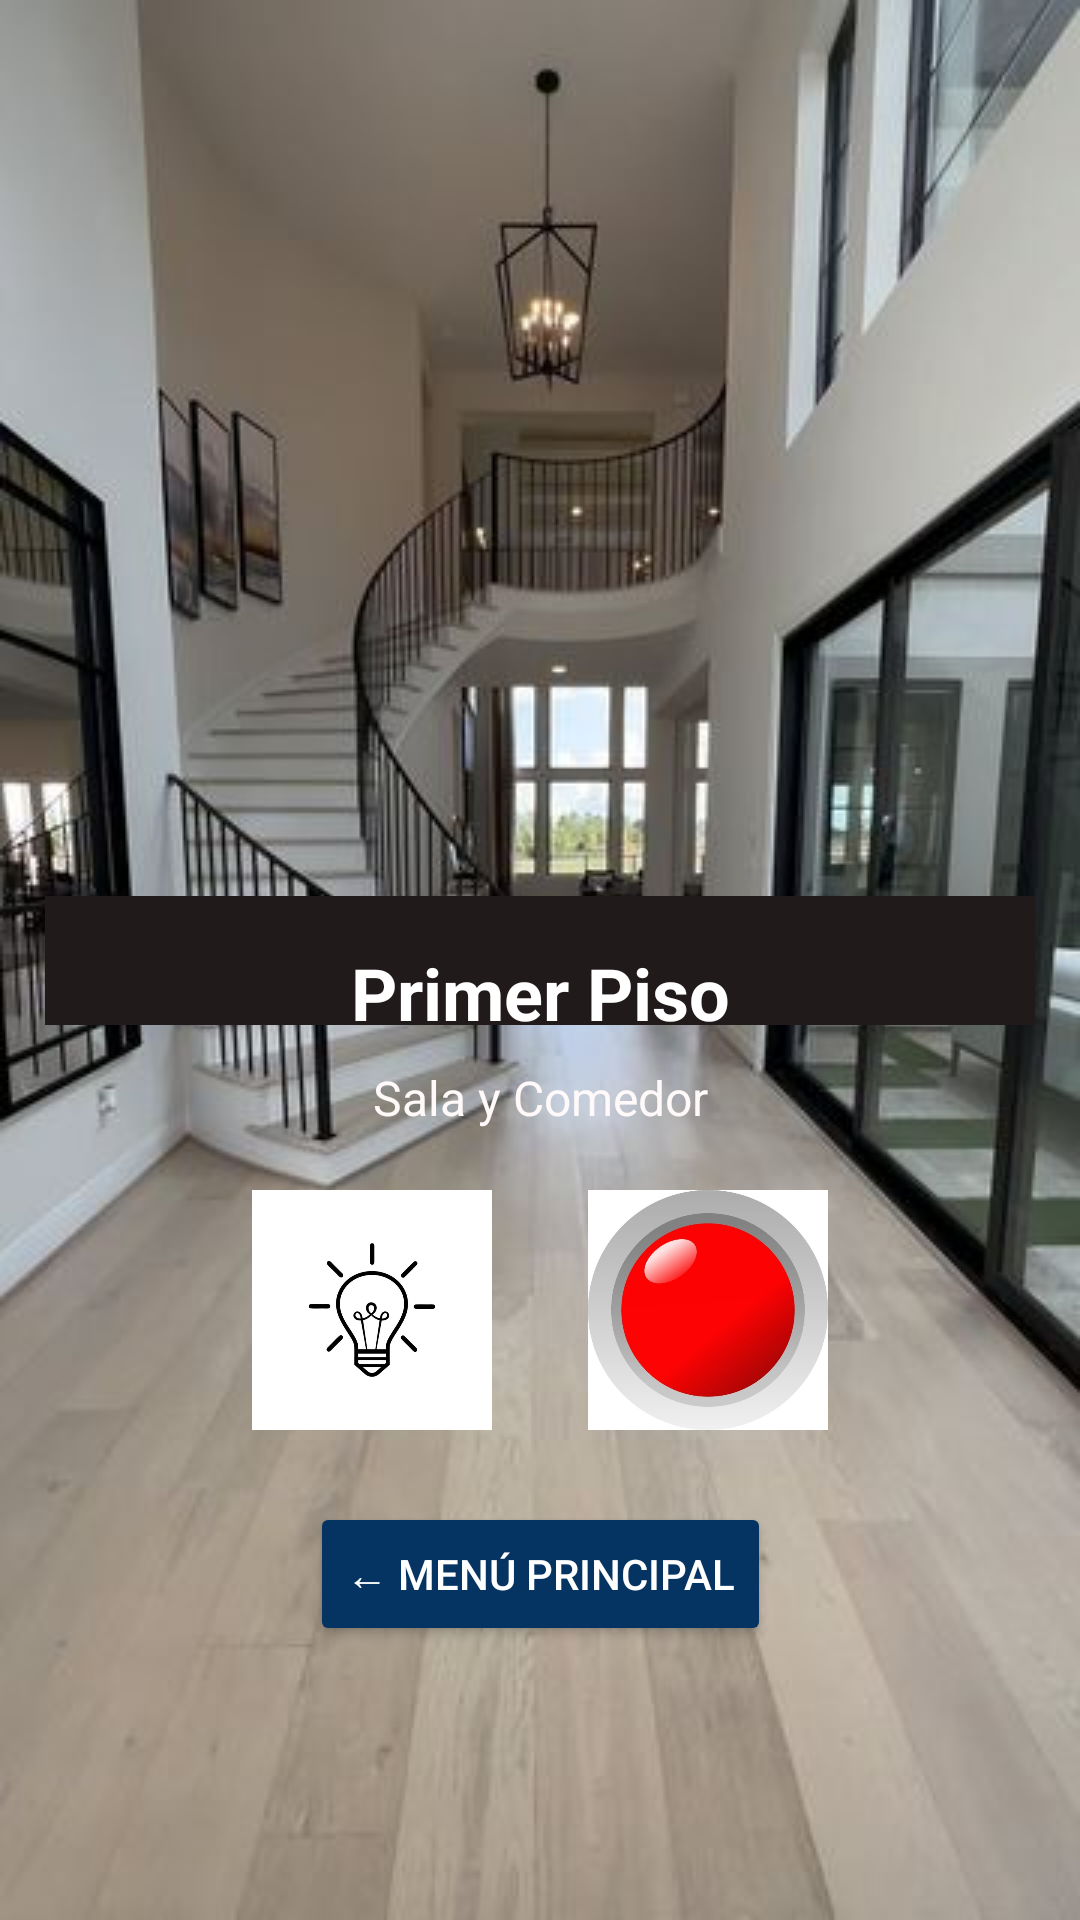

The Android layout XML behind this screen, and the referenced resources:
<!-- AndroidManifest.xml: application theme Theme.DomoticaApp -->
<!-- res/layout/activity_primer_piso.xml -->
<?xml version="1.0" encoding="utf-8"?>
<androidx.constraintlayout.widget.ConstraintLayout xmlns:android="http://schemas.android.com/apk/res/android"
    xmlns:app="http://schemas.android.com/apk/res-auto"
    xmlns:tools="http://schemas.android.com/tools"
    android:layout_width="match_parent"
    android:layout_height="match_parent">

    <ImageView
        android:id="@+id/imageView2"
        android:layout_width="0dp"
        android:layout_height="0dp"
        android:scaleType="centerCrop"
        app:layout_constraintBottom_toBottomOf="parent"
        app:layout_constraintEnd_toEndOf="parent"
        app:layout_constraintStart_toStartOf="parent"
        app:layout_constraintTop_toTopOf="parent"
        app:srcCompat="@drawable/img_primer_piso" />

    
    <TextView
        android:id="@+id/textView"
        android:layout_width="330dp"
        android:layout_height="wrap_content"
        android:background="#211A1A"
        android:paddingBottom="24dp"
        app:layout_constraintBottom_toBottomOf="parent"
        app:layout_constraintEnd_toEndOf="parent"
        app:layout_constraintStart_toStartOf="parent"
        app:layout_constraintTop_toTopOf="parent" />

    <EditText
        android:id="@+id/editTextText2"
        android:layout_width="wrap_content"
        android:layout_height="wrap_content"
        android:layout_marginTop="16dp"
        android:background="@android:color/transparent"
        android:ems="10"
        android:focusable="false"
        android:inputType="text"
        android:text="Primer Piso"
        android:textAlignment="center"
        android:textColor="#FFFFFF"
        android:textSize="24sp"
        android:textStyle="bold"
        app:layout_constraintEnd_toEndOf="@+id/textView"
        app:layout_constraintStart_toStartOf="@+id/textView"
        app:layout_constraintTop_toTopOf="@+id/textView" />

    <TextView
        android:id="@+id/textView2"
        android:layout_width="wrap_content"
        android:layout_height="wrap_content"
        android:layout_marginTop="8dp"
        android:text="Sala y Comedor"
        android:textColor="#FFF9F9"
        android:textSize="16sp"
        app:layout_constraintEnd_toEndOf="@+id/textView"
        app:layout_constraintStart_toStartOf="@+id/textView"
        app:layout_constraintTop_toBottomOf="@+id/editTextText2" />

    <ImageButton
        android:id="@+id/foco_sala_comedor"
        android:layout_width="80dp"
        android:layout_height="80dp"
        android:layout_marginTop="20dp"
        android:layout_marginEnd="16dp"
        android:background="@android:color/transparent"
        android:contentDescription="Foco Primer Piso"
        android:scaleType="fitCenter"
        app:layout_constraintEnd_toStartOf="@+id/imageButton3"
        app:layout_constraintHorizontal_chainStyle="packed"
        app:layout_constraintStart_toStartOf="@+id/textView"
        app:layout_constraintTop_toBottomOf="@+id/textView2"
        app:srcCompat="@drawable/foco_apagado" />

    <ImageButton
        android:id="@+id/imageButton3"
        android:layout_width="80dp"
        android:layout_height="80dp"
        android:layout_marginStart="16dp"
        android:layout_marginTop="20dp"
        android:background="@android:color/transparent"
        android:contentDescription="Enchufe Primer Piso"
        android:scaleType="fitCenter"
        app:layout_constraintEnd_toEndOf="@+id/textView"
        app:layout_constraintStart_toEndOf="@+id/foco_sala_comedor"
        app:layout_constraintTop_toBottomOf="@+id/textView2"
        app:srcCompat="@drawable/off" />

    <Button
        android:id="@+id/btn_volver_menu"
        android:layout_width="wrap_content"
        android:layout_height="wrap_content"
        android:layout_marginTop="24dp"
        android:backgroundTint="#053362"
        android:text="← Menú Principal"
        android:textColor="#FFFFFF"
        app:layout_constraintEnd_toEndOf="@+id/textView"
        app:layout_constraintStart_toStartOf="@+id/textView"
        app:layout_constraintTop_toBottomOf="@+id/foco_sala_comedor" />

</androidx.constraintlayout.widget.ConstraintLayout>
<!-- resources referenced by this layout -->
<resources>
  <!-- drawable foco_apagado: png bitmap (drawable, 14813 bytes) -->
  <!-- drawable img_primer_piso: png bitmap (drawable, 31748 bytes) -->
  <!-- drawable off: png bitmap (drawable, 17778 bytes) -->
  <style name="Theme.DomoticaApp" parent="Base.Theme.DomoticaApp" />
  <style name="Base.Theme.DomoticaApp" parent="Theme.Material3.DayNight.NoActionBar">
          
          
      </style>
</resources>
